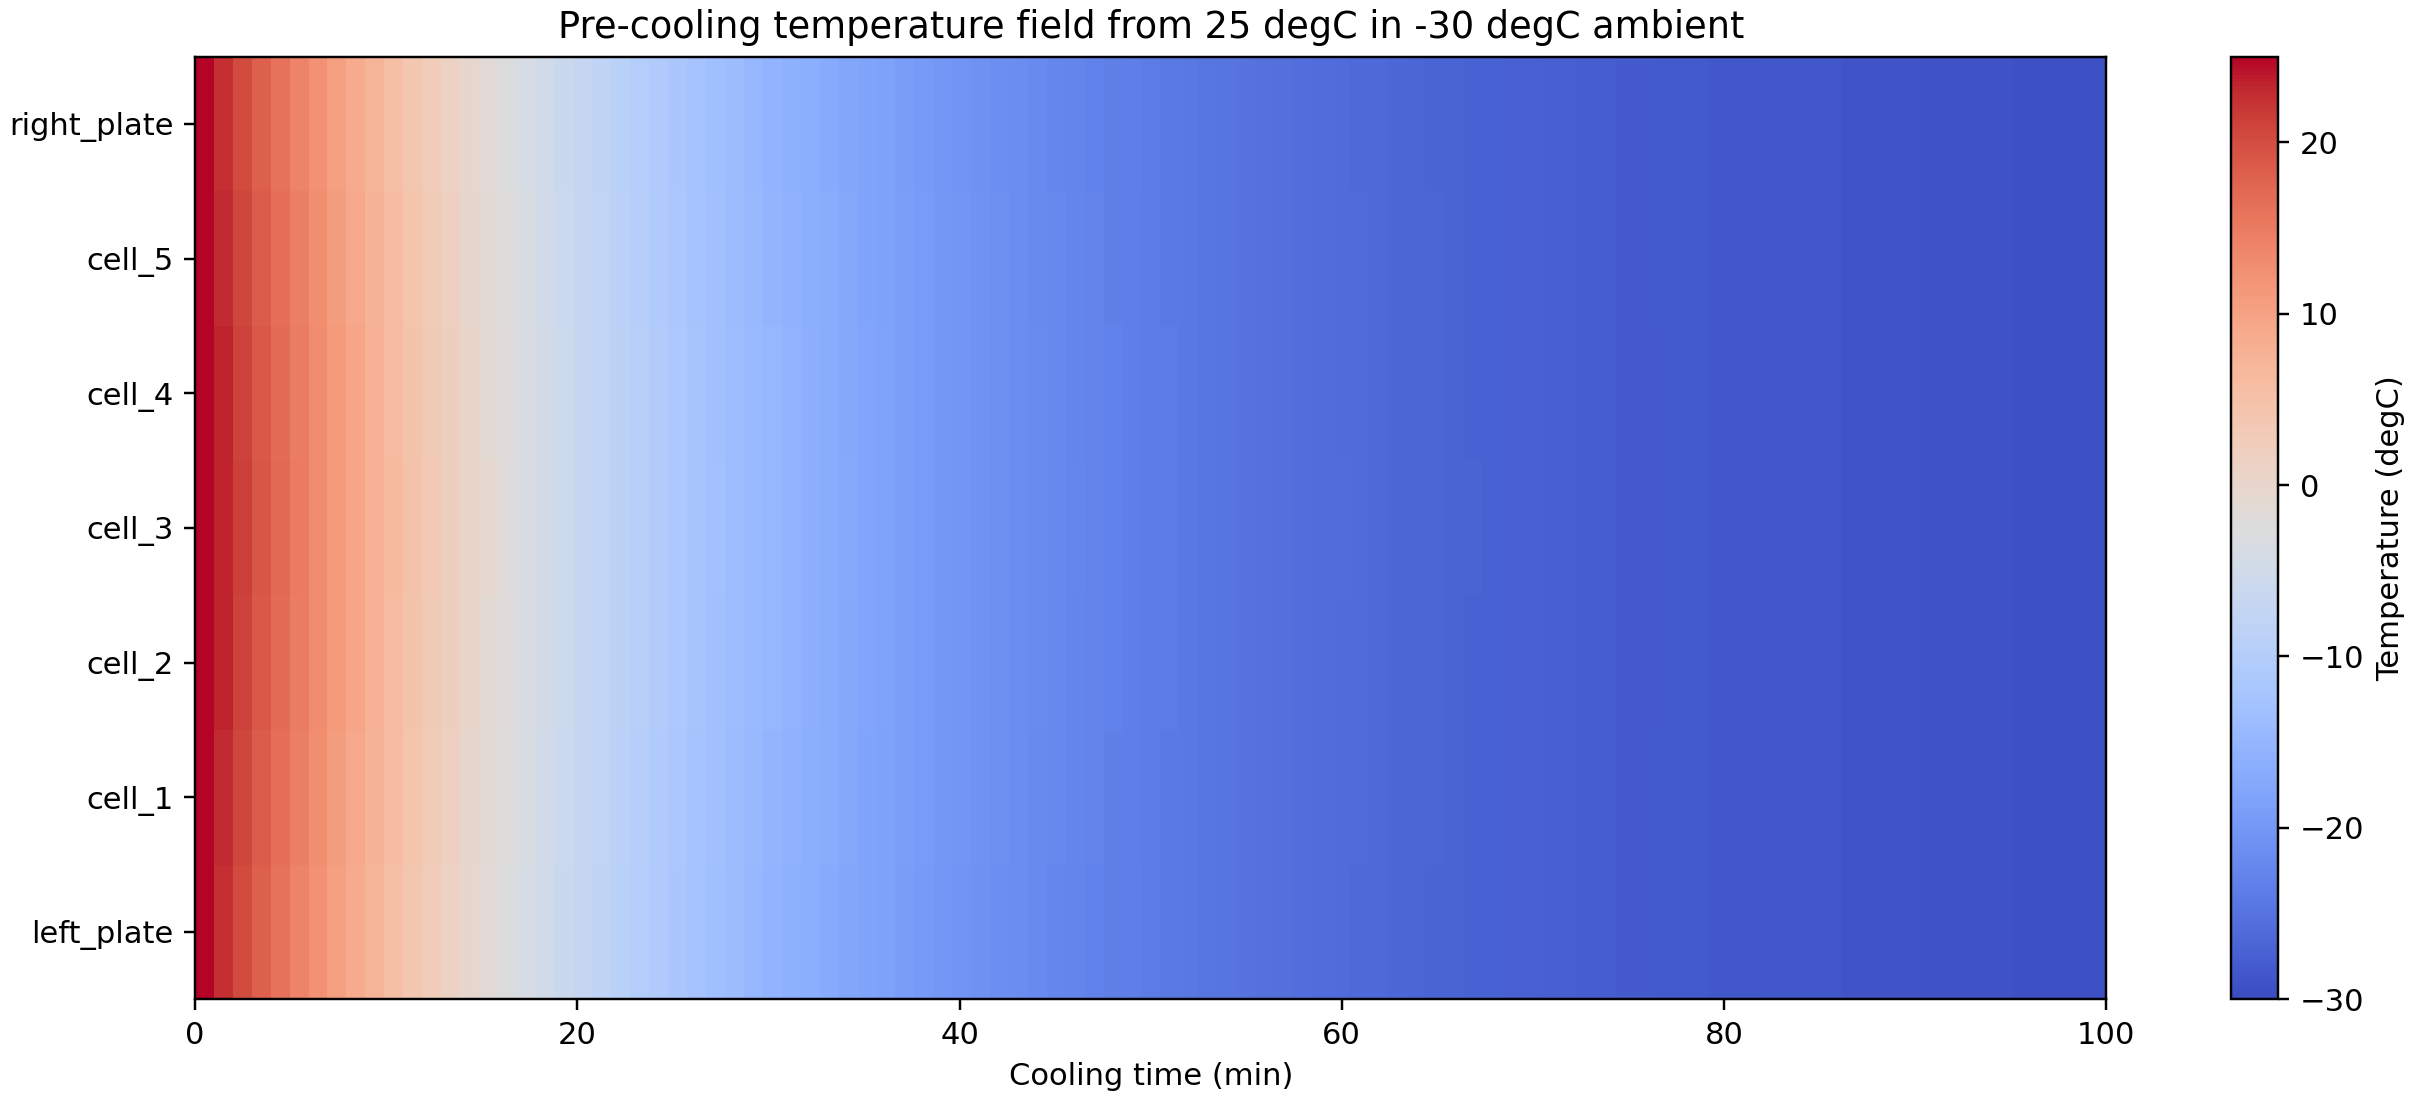

Data behind this chart, as committed beside it:
cooling_minutes, left_plate, cell_1, cell_2, cell_3, cell_4, cell_5, right_plate
0.0, 25.0, 25.0, 25.0, 25.0, 25.0, 25.0, 25.0
1.0, 22.43, 22.95, 23.35, 23.48, 23.35, 22.95, 22.43
2.0, 20.19, 20.7, 21.09, 21.22, 21.09, 20.7, 20.19
3.0, 18.05, 18.54, 18.91, 19.04, 18.91, 18.54, 18.05
4.0, 16, 16.47, 16.83, 16.95, 16.83, 16.47, 16
5.0, 14.04, 14.49, 14.83, 14.95, 14.83, 14.49, 14.04
6.0, 12.16, 12.59, 12.92, 13.03, 12.92, 12.59, 12.16
7.0, 10.36, 10.77, 11.09, 11.19, 11.09, 10.77, 10.36
8.0, 8.638, 9.034, 9.335, 9.436, 9.335, 9.034, 8.638
9.0, 6.99, 7.369, 7.657, 7.754, 7.657, 7.369, 6.99
10.0, 5.412, 5.775, 6.051, 6.143, 6.051, 5.775, 5.412
11.0, 3.901, 4.249, 4.513, 4.602, 4.513, 4.249, 3.901
12.0, 2.455, 2.788, 3.041, 3.126, 3.041, 2.788, 2.455
13.0, 1.071, 1.389, 1.632, 1.713, 1.632, 1.389, 1.071
14.0, -0.2545, 0.05027, 0.2823, 0.3598, 0.2823, 0.05027, -0.2545
15.0, -1.523, -1.232, -1.009, -0.9352, -1.009, -1.232, -1.523
16.0, -2.738, -2.459, -2.246, -2.175, -2.246, -2.459, -2.738
17.0, -3.901, -3.634, -3.43, -3.362, -3.43, -3.634, -3.901
18.0, -5.014, -4.758, -4.563, -4.498, -4.563, -4.758, -5.014
19.0, -6.08, -5.835, -5.648, -5.586, -5.648, -5.835, -6.08
20.0, -7.1, -6.866, -6.687, -6.627, -6.687, -6.866, -7.1
21.0, -8.077, -7.853, -7.681, -7.624, -7.681, -7.853, -8.077
22.0, -9.012, -8.797, -8.634, -8.579, -8.634, -8.797, -9.012
23.0, -9.908, -9.702, -9.545, -9.493, -9.545, -9.702, -9.908
24.0, -10.76, -10.57, -10.42, -10.37, -10.42, -10.57, -10.76
25.0, -11.59, -11.4, -11.25, -11.2, -11.25, -11.4, -11.59
26.0, -12.37, -12.19, -12.05, -12.01, -12.05, -12.19, -12.37
27.0, -13.12, -12.95, -12.82, -12.77, -12.82, -12.95, -13.12
28.0, -13.84, -13.68, -13.55, -13.51, -13.55, -13.68, -13.84
29.0, -14.53, -14.37, -14.25, -14.21, -14.25, -14.37, -14.53
30.0, -15.19, -15.04, -14.92, -14.89, -14.92, -15.04, -15.19
31.0, -15.82, -15.68, -15.57, -15.53, -15.57, -15.68, -15.82
32.0, -16.43, -16.29, -16.18, -16.15, -16.18, -16.29, -16.43
33.0, -17.01, -16.87, -16.77, -16.74, -16.77, -16.87, -17.01
34.0, -17.56, -17.43, -17.34, -17.3, -17.34, -17.43, -17.56
35.0, -18.09, -17.97, -17.88, -17.85, -17.88, -17.97, -18.09
36.0, -18.6, -18.48, -18.39, -18.36, -18.39, -18.48, -18.6
37.0, -19.09, -18.97, -18.89, -18.86, -18.89, -18.97, -19.09
38.0, -19.55, -19.44, -19.36, -19.34, -19.36, -19.44, -19.55
39.0, -20, -19.89, -19.82, -19.79, -19.82, -19.89, -20
40.0, -20.42, -20.33, -20.25, -20.23, -20.25, -20.33, -20.42
41.0, -20.83, -20.74, -20.67, -20.64, -20.67, -20.74, -20.83
42.0, -21.22, -21.13, -21.07, -21.04, -21.07, -21.13, -21.22
43.0, -21.6, -21.51, -21.45, -21.42, -21.45, -21.51, -21.6
44.0, -21.96, -21.87, -21.81, -21.79, -21.81, -21.87, -21.96
45.0, -22.3, -22.22, -22.16, -22.14, -22.16, -22.22, -22.3
46.0, -22.63, -22.55, -22.49, -22.48, -22.49, -22.55, -22.63
47.0, -22.94, -22.87, -22.81, -22.8, -22.81, -22.87, -22.94
48.0, -23.24, -23.17, -23.12, -23.1, -23.12, -23.17, -23.24
49.0, -23.53, -23.47, -23.41, -23.4, -23.41, -23.47, -23.53
50.0, -23.81, -23.74, -23.7, -23.68, -23.7, -23.74, -23.81
51.0, -24.07, -24.01, -23.96, -23.95, -23.96, -24.01, -24.07
52.0, -24.32, -24.27, -24.22, -24.21, -24.22, -24.27, -24.32
53.0, -24.57, -24.51, -24.47, -24.45, -24.47, -24.51, -24.57
54.0, -24.8, -24.75, -24.7, -24.69, -24.7, -24.75, -24.8
55.0, -25.02, -24.97, -24.93, -24.92, -24.93, -24.97, -25.02
56.0, -25.23, -25.18, -25.15, -25.13, -25.15, -25.18, -25.23
57.0, -25.44, -25.39, -25.35, -25.34, -25.35, -25.39, -25.44
58.0, -25.63, -25.59, -25.55, -25.54, -25.55, -25.59, -25.63
59.0, -25.82, -25.77, -25.74, -25.73, -25.74, -25.77, -25.82
... 41 more rows
